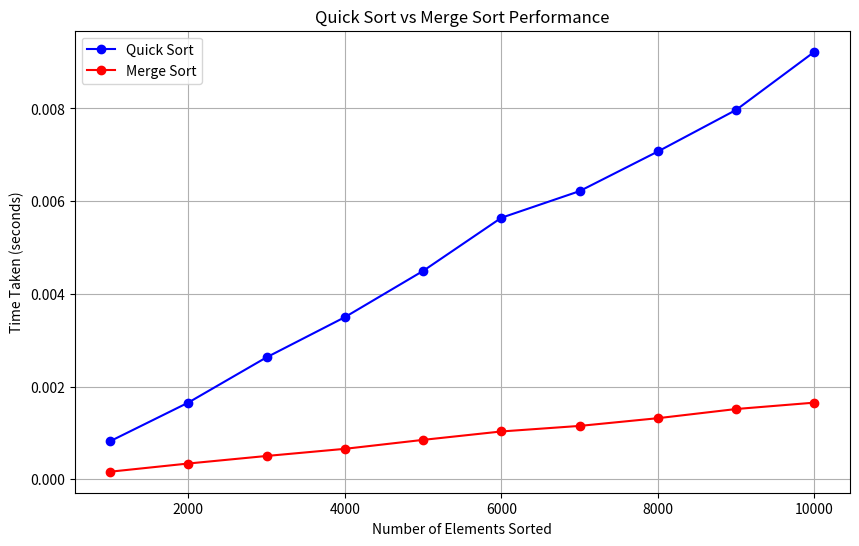

This figure's Python source:
import random
import time
import matplotlib.pyplot as plt

# Quick Sort implementation
def quick_sort(arr):
    if len(arr) <= 1:
        return arr
    pivot = arr[0]
    left = [x for x in arr[1:] if x <= pivot]
    right = [x for x in arr[1:] if x > pivot]
    return quick_sort(left) + [pivot] + quick_sort(right)

# Merge Sort implementation
def merge_sort(arr):
    if len(arr) <= 1:
        return arr
    mid = len(arr) // 2
    left = merge_sort(arr[:mid])
    right = merge_sort(arr[mid:])
 

def merge(left, right):
    merged = []
    i = j = 0
    while i < len(left) and j < len(right):
        if left[i] <= right[j]:
            merged.append(left[i])
            i += 1
        else:
            merged.append(right[j])
            j += 1
    merged.extend(left[i:])
    merged.extend(right[j:])
    return merged

# Generate one array of size 10000 with random values between 2000 and 10000
array_size = 10000
arr = [random.randint(200, 10000) for _ in range(array_size)]

sizes = list(range(1000, array_size + 1, 1000))
quick_sort_times = []
merge_sort_times = []

for size in sizes:
    subset = arr[:size]

    # Time Quick Sort
    start = time.time()
    quick_sort(subset)
    quick_sort_times.append(time.time() - start)

    # Time Merge Sort
    start = time.time()
    merge_sort(subset)
    merge_sort_times.append(time.time() - start)

    print(f"Size: {size} | Quick Sort: {quick_sort_times[-1]:.4f}s | Merge Sort: {merge_sort_times[-1]:.4f}s")

# Plotting
plt.figure(figsize=(10, 6))
plt.plot(sizes, quick_sort_times, marker='o', color='blue', label='Quick Sort')
plt.plot(sizes, merge_sort_times, marker='o', color='red', label='Merge Sort')
plt.title('Quick Sort vs Merge Sort Performance')
plt.xlabel('Number of Elements Sorted')
plt.ylabel('Time Taken (seconds)')
plt.legend()
plt.grid(True)
plt.show()
